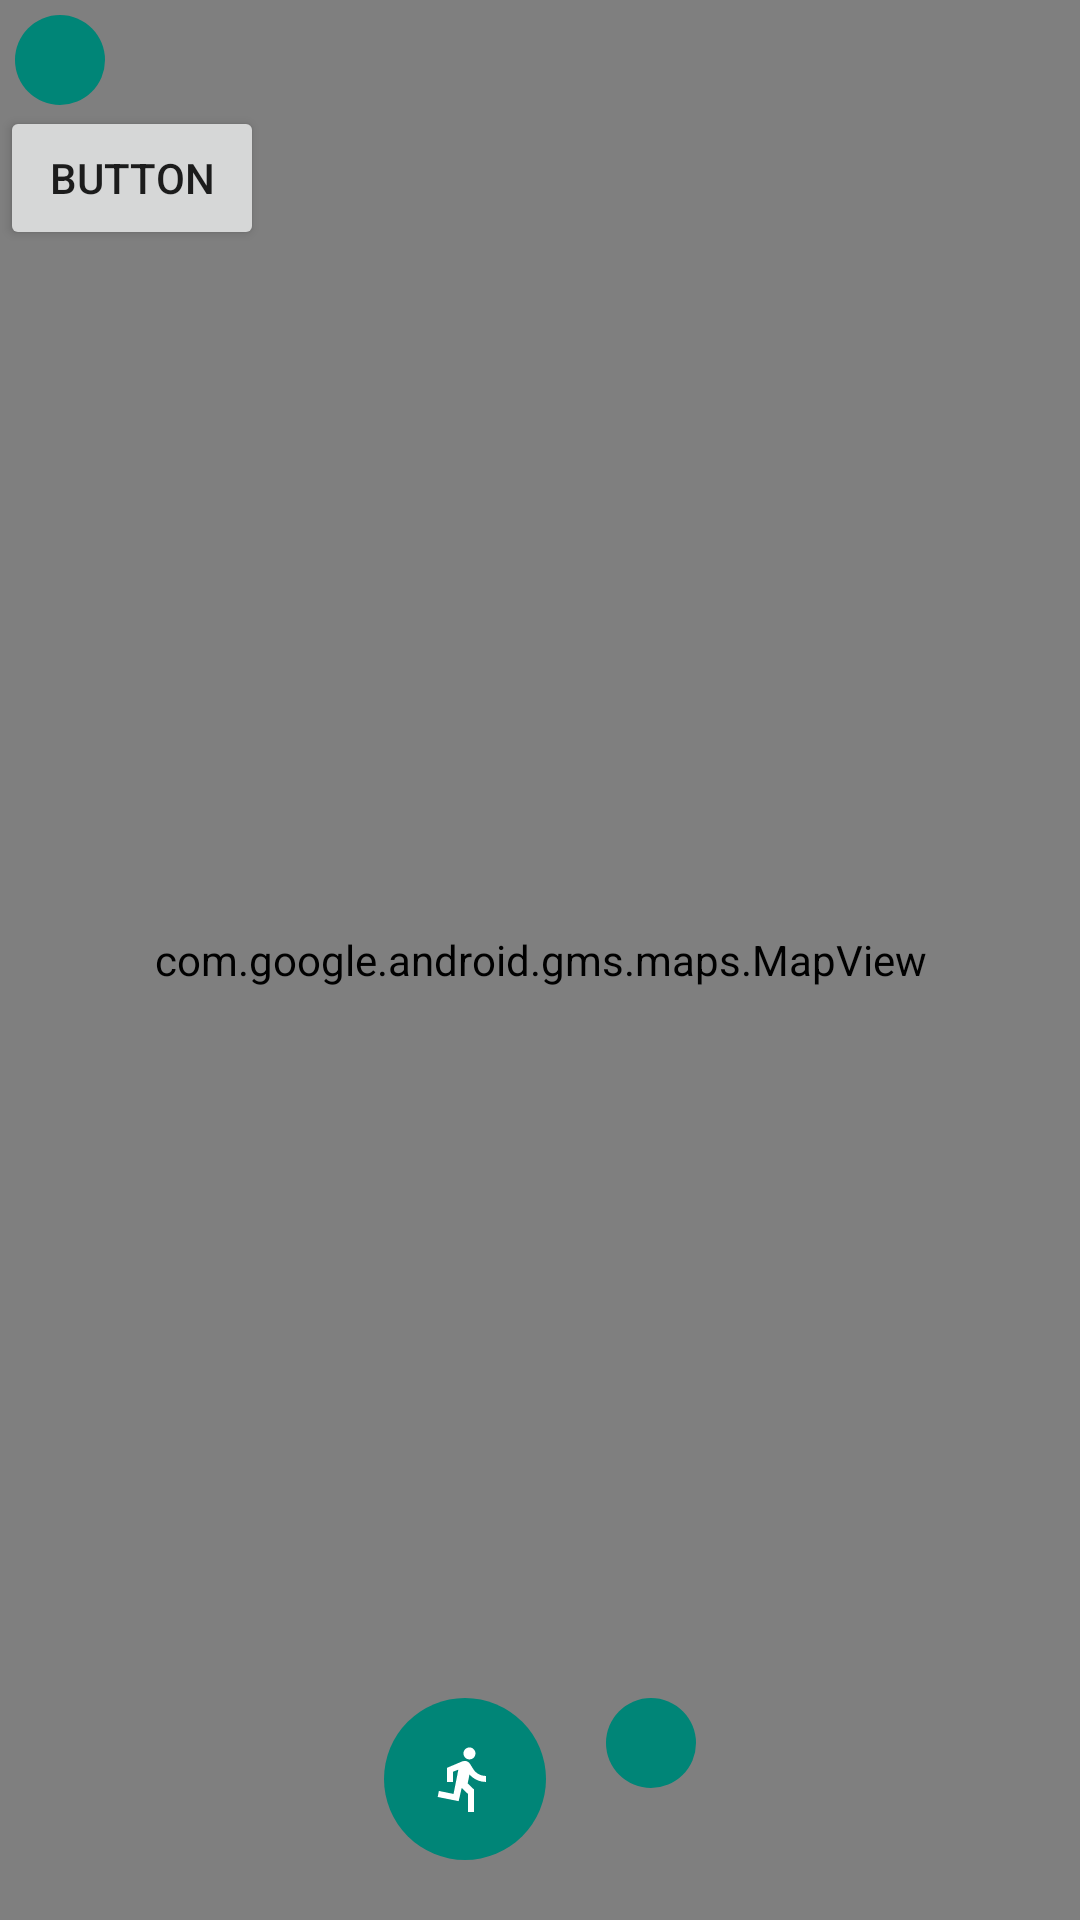

This screen was rendered from an Android layout file. Write that file and the resources it references.
<!-- AndroidManifest.xml: application theme AppTheme -->
<!-- res/layout/activity_maps.xml -->
<?xml version="1.0" encoding="utf-8"?>

<RelativeLayout
    xmlns:android="http://schemas.android.com/apk/res/android"
    xmlns:map="http://schemas.android.com/apk/res-auto"
    xmlns:tools="http://schemas.android.com/tools"
    android:id="@+id/map"
    android:name="com.google.android.gms.maps.SupportMapFragment"
    android:layout_width="match_parent"
    android:layout_height="match_parent"
    android:orientation="vertical"
    tools:context=".MapsActivity" >



    <com.google.android.gms.maps.MapView
        android:id="@+id/mapView"
        android:layout_width="match_parent"
        android:layout_height="match_parent"
        android:layout_alignParentLeft="true"
        android:layout_alignParentStart="true"/>


    <ImageButton
        android:id="@+id/settingsButton"
        android:layout_width="wrap_content"
        android:layout_height="wrap_content"
        android:src="@drawable/ic_settings_black_24dp"
        android:background="@drawable/round_button"
        android:padding="15dp"
        android:layout_margin="5dp"
        />

    <ImageView
        android:id="@+id/debugImage"
        android:layout_width="wrap_content"
        android:layout_height="wrap_content"
        android:layout_alignParentRight="true"
        />

    <LinearLayout
        android:layout_width="wrap_content"
        android:layout_height="wrap_content"
        android:orientation="horizontal"
        android:layout_alignParentBottom="true"
        android:layout_centerHorizontal="true"
        android:layout_margin="10dp"
        >

    <ImageButton
        android:id="@+id/BTN_Track"
        android:layout_width="wrap_content"
        android:layout_height="wrap_content"
        android:background="@drawable/round_button"
        android:src="@drawable/ic_directions_run_black_24dp"
        android:layout_margin="10dp"
        android:padding="15dp"
        />

    <ImageButton
        android:id="@+id/reportStatusButton"
        android:layout_width="wrap_content"
        android:layout_height="wrap_content"
        android:background="@drawable/round_button"
        android:textColor="#ffffff"
        android:src="@drawable/ic_photo_camera_black_24dp"
        android:layout_margin="10dp"
        android:padding="15dp"
        />

    </LinearLayout>

    <Button
        android:id="@+id/takePic"
        android:layout_width="wrap_content"
        android:layout_height="wrap_content"
        android:layout_alignParentStart="true"
        android:layout_below="@+id/settingsButton"
        android:layout_marginTop="-5dp"
        android:text="Button"
        android:layout_alignParentLeft="true" />


</RelativeLayout>
<!-- resources referenced by this layout -->
<resources>
  <!-- drawable ic_directions_run_black_24dp (drawable) -->
  <vector xmlns:android="http://schemas.android.com/apk/res/android"
          android:width="24dp"
          android:height="24dp"
          android:viewportWidth="24.0"
          android:viewportHeight="24.0">
      <path
          android:fillColor="#ffffff"
          android:pathData="M13.49,5.48c1.1,0 2,-0.9 2,-2s-0.9,-2 -2,-2 -2,0.9 -2,2 0.9,2 2,2zM9.89,19.38l1,-4.4 2.1,2v6h2v-7.5l-2.1,-2 0.6,-3c1.3,1.5 3.3,2.5 5.5,2.5v-2c-1.9,0 -3.5,-1 -4.3,-2.4l-1,-1.6c-0.4,-0.6 -1,-1 -1.7,-1 -0.3,0 -0.5,0.1 -0.8,0.1l-5.2,2.2v4.7h2v-3.4l1.8,-0.7 -1.6,8.1 -4.9,-1 -0.4,2 7,1.4z"/>
  </vector>
  <!-- drawable round_button (drawable) -->
  <?xml version="1.0" encoding="utf-8"?>
  
  <shape xmlns:android="http://schemas.android.com/apk/res/android"
      android:shape="oval">
  
      <solid android:color="@color/colorPrimary" />
  
  
  
  </shape>
  <style name="AppTheme" parent="Theme.AppCompat.Light.NoActionBar">
          
          <item name="colorPrimary">@color/colorPrimary</item>
          <item name="colorPrimaryDark">@color/colorPrimaryDark</item>
          <item name="colorAccent">@color/beige</item>
          <item name="android:colorControlNormal">@color/beige</item>
          <item name="android:colorControlActivated">@color/beige</item>
      </style>
  <color name="colorPrimary">#008577</color>
  <color name="colorPrimaryDark">#00574B</color>
  <color name="beige">#f5f5dc</color>
</resources>
